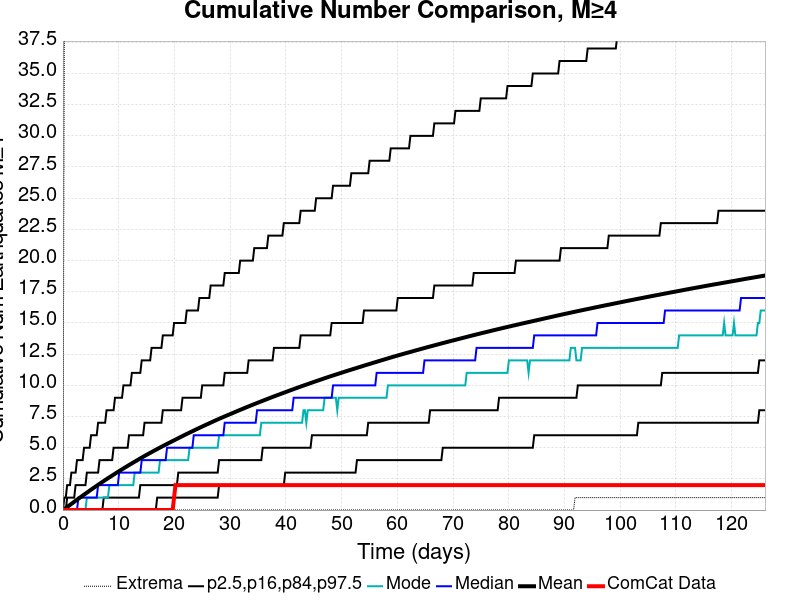

Values plotted in this chart, from the file beside it:
Time (days), ComCat Data, Simulation Mean, Simulation Median, Simulation Mode, Simulation Minimum, Simulation Maximum, 2.5 %-ile, 16 %-ile, 84 %-ile, 97.5 %-ile
0.0, 0.0, 0.0, 0.0, 0.0, 0.0, 0.0, 0.0, 0.0, 0.0, 0.0
0.2525, 0.0, 0.07644, 0.0, 0.0, 0.0, 38.0, 0.0, 0.0, 0.0, 1.0
0.505, 0.0, 0.1582, 0.0, 0.0, 0.0, 50.0, 0.0, 0.0, 0.0, 1.0
0.7575, 0.0, 0.2398, 0.0, 0.0, 0.0, 60.0, 0.0, 0.0, 1.0, 2.0
1.01, 0.0, 0.3241, 0.0, 0.0, 0.0, 68.0, 0.0, 0.0, 1.0, 2.0
1.262, 0.0, 0.4101, 0.0, 0.0, 0.0, 73.0, 0.0, 0.0, 1.0, 2.0
1.515, 0.0, 0.4948, 0.0, 0.0, 0.0, 76.0, 0.0, 0.0, 1.0, 3.0
1.767, 0.0, 0.5796, 0.0, 0.0, 0.0, 79.0, 0.0, 0.0, 1.0, 3.0
2.02, 0.0, 0.6624, 0.0, 0.0, 0.0, 80.0, 0.0, 0.0, 1.0, 3.0
2.272, 0.0, 0.7465, 0.0, 0.0, 0.0, 80.0, 0.0, 0.0, 2.0, 3.0
2.525, 0.0, 0.8287, 0.0, 0.0, 0.0, 82.0, 0.0, 0.0, 2.0, 4.0
2.777, 0.0, 0.9115, 1.0, 0.0, 0.0, 82.0, 0.0, 0.0, 2.0, 4.0
3.03, 0.0, 0.9929, 1.0, 0.0, 0.0, 82.0, 0.0, 0.0, 2.0, 4.0
3.282, 0.0, 1.072, 1.0, 0.0, 0.0, 83.0, 0.0, 0.0, 2.0, 4.0
3.535, 0.0, 1.154, 1.0, 0.0, 0.0, 86.0, 0.0, 0.0, 2.0, 4.0
3.787, 0.0, 1.234, 1.0, 0.0, 0.0, 91.0, 0.0, 0.0, 2.0, 5.0
4.04, 0.0, 1.314, 1.0, 0.0, 0.0, 93.0, 0.0, 0.0, 2.0, 5.0
4.292, 0.0, 1.394, 1.0, 1.0, 0.0, 94.0, 0.0, 0.0, 3.0, 5.0
4.545, 0.0, 1.474, 1.0, 1.0, 0.0, 97.0, 0.0, 0.0, 3.0, 5.0
4.797, 0.0, 1.555, 1.0, 1.0, 0.0, 97.0, 0.0, 0.0, 3.0, 5.0
5.05, 0.0, 1.635, 1.0, 1.0, 0.0, 98.0, 0.0, 0.0, 3.0, 6.0
5.302, 0.0, 1.714, 1.0, 1.0, 0.0, 99.0, 0.0, 0.0, 3.0, 6.0
5.555, 0.0, 1.792, 1.0, 1.0, 0.0, 100.0, 0.0, 0.0, 3.0, 6.0
5.807, 0.0, 1.869, 1.0, 1.0, 0.0, 101.0, 0.0, 0.0, 3.0, 6.0
6.06, 0.0, 1.947, 1.0, 1.0, 0.0, 102.0, 0.0, 0.0, 3.0, 6.0
6.312, 0.0, 2.025, 2.0, 1.0, 0.0, 102.0, 0.0, 0.0, 3.0, 7.0
6.565, 0.0, 2.102, 2.0, 1.0, 0.0, 102.0, 0.0, 0.0, 4.0, 7.0
6.817, 0.0, 2.179, 2.0, 1.0, 0.0, 104.0, 0.0, 0.0, 4.0, 7.0
7.07, 0.0, 2.253, 2.0, 1.0, 0.0, 108.0, 0.0, 0.0, 4.0, 7.0
7.322, 0.0, 2.328, 2.0, 1.0, 0.0, 111.0, 0.0, 1.0, 4.0, 7.0
7.575, 0.0, 2.403, 2.0, 1.0, 0.0, 112.0, 0.0, 1.0, 4.0, 7.0
7.827, 0.0, 2.477, 2.0, 1.0, 0.0, 115.0, 0.0, 1.0, 4.0, 8.0
8.08, 0.0, 2.551, 2.0, 1.0, 0.0, 121.0, 0.0, 1.0, 4.0, 8.0
8.332, 0.0, 2.625, 2.0, 2.0, 0.0, 122.0, 0.0, 1.0, 4.0, 8.0
8.585, 0.0, 2.696, 2.0, 2.0, 0.0, 123.0, 0.0, 1.0, 4.0, 8.0
8.837, 0.0, 2.769, 2.0, 2.0, 0.0, 123.0, 0.0, 1.0, 4.0, 8.0
9.09, 0.0, 2.841, 2.0, 2.0, 0.0, 126.0, 0.0, 1.0, 5.0, 8.0
9.342, 0.0, 2.912, 2.0, 2.0, 0.0, 127.0, 0.0, 1.0, 5.0, 9.0
9.595, 0.0, 2.984, 2.0, 2.0, 0.0, 147.0, 0.0, 1.0, 5.0, 9.0
9.847, 0.0, 3.055, 2.0, 2.0, 0.0, 158.0, 0.0, 1.0, 5.0, 9.0
10.1, 0.0, 3.126, 3.0, 2.0, 0.0, 165.0, 0.0, 1.0, 5.0, 9.0
10.35, 0.0, 3.197, 3.0, 2.0, 0.0, 177.0, 0.0, 1.0, 5.0, 9.0
10.6, 0.0, 3.267, 3.0, 2.0, 0.0, 185.0, 0.0, 1.0, 5.0, 9.0
10.86, 0.0, 3.336, 3.0, 2.0, 0.0, 197.0, 0.0, 1.0, 5.0, 10.0
11.11, 0.0, 3.404, 3.0, 2.0, 0.0, 202.0, 0.0, 1.0, 5.0, 10.0
11.36, 0.0, 3.472, 3.0, 2.0, 0.0, 204.0, 0.0, 1.0, 5.0, 10.0
11.61, 0.0, 3.542, 3.0, 2.0, 0.0, 210.0, 0.0, 1.0, 5.0, 10.0
11.87, 0.0, 3.609, 3.0, 2.0, 0.0, 211.0, 0.0, 1.0, 6.0, 10.0
12.12, 0.0, 3.677, 3.0, 2.0, 0.0, 213.0, 0.0, 1.0, 6.0, 10.0
12.37, 0.0, 3.743, 3.0, 2.0, 0.0, 217.0, 0.0, 1.0, 6.0, 11.0
12.62, 0.0, 3.811, 3.0, 2.0, 0.0, 218.0, 0.0, 1.0, 6.0, 11.0
12.88, 0.0, 3.877, 3.0, 3.0, 0.0, 218.0, 0.0, 1.0, 6.0, 11.0
13.13, 0.0, 3.942, 3.0, 3.0, 0.0, 221.0, 0.0, 1.0, 6.0, 11.0
13.38, 0.0, 4.009, 3.0, 3.0, 0.0, 222.0, 0.0, 1.0, 6.0, 11.0
13.63, 0.0, 4.076, 3.0, 3.0, 0.0, 222.0, 0.0, 1.0, 6.0, 11.0
13.89, 0.0, 4.142, 3.0, 3.0, 0.0, 226.0, 0.0, 2.0, 6.0, 11.0
14.14, 0.0, 4.207, 4.0, 3.0, 0.0, 227.0, 0.0, 2.0, 6.0, 12.0
14.39, 0.0, 4.271, 4.0, 3.0, 0.0, 227.0, 0.0, 2.0, 6.0, 12.0
14.64, 0.0, 4.335, 4.0, 3.0, 0.0, 228.0, 0.0, 2.0, 7.0, 12.0
14.9, 0.0, 4.398, 4.0, 3.0, 0.0, 229.0, 0.0, 2.0, 7.0, 12.0
... 440 more rows
